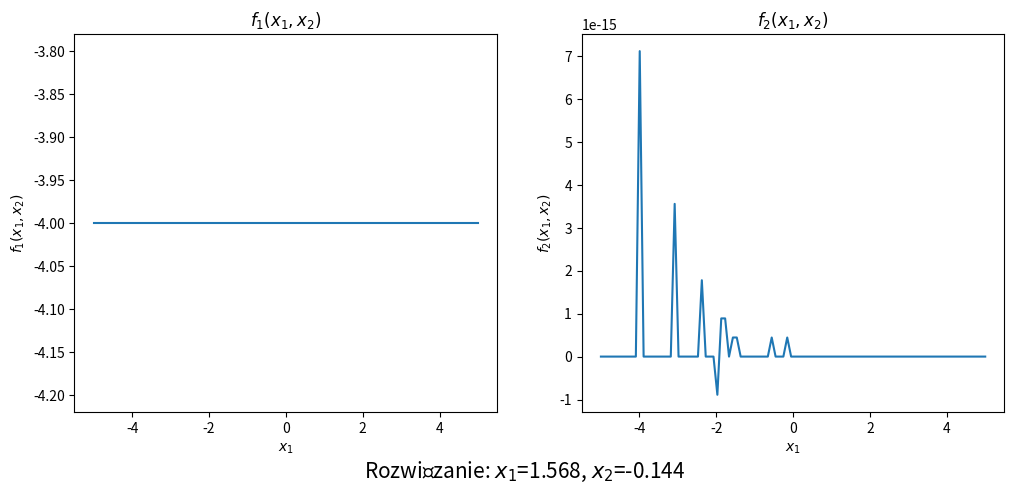

Source code (Python):
"""
Zadanie 4. Rozwiązać układ równań metoda Newtona i Newtona-Rapsona dla
przypadku;
Dany jest układ równań:
{
𝑥1 = 3𝑥2 + 𝐼1
𝑥2 = 𝑥13 − 𝐼2
}
gdzie x=[x1,x2]^T
Punkt startowy: x0=[1,1]^T
Dla kryterium stopu eps=0.001 (abserror).
"""
import numpy as np
import matplotlib.pyplot as plt
from scipy import optimize

def F(X):
    x1, x2 = X
    return [x1 - 3*x2 - 2, x2 - x1**3 + 4]

def jacobian(X):
    x1, x2 = X
    return [[1, -3], [-3*x1**2, 1]]

X0 = [1, 1]

for i in range(100):
    delta = np.linalg.solve(jacobian(X0), F(X0))
    X0 -= delta
    if np.linalg.norm(delta) < 0.001:
        break

solution = X0

def f1(x1, x2):
    return x1 - 3*x2 - 2

def f2(x1, x2):
    return x2 - x1**3 + 4

#
x = np.linspace(-5, 5, 100)

plt.figure(figsize=(12, 6))

plt.subplot(121)
plt.plot(x, f1(x, (x + 2) / 3))
plt.xlabel('$x_{1}$')
plt.ylabel('$f_{1}(x_{1}, x_{2})$')
plt.title('$f_{1}(x_{1}, x_{2})$')

plt.subplot(122)
plt.plot(x, f2(x, x**3 - 4))
plt.xlabel('$x_{1}$')
plt.ylabel('$f_{2}(x_{1}, x_{2})$')
plt.title('$f_{2}(x_{1}, x_{2})$')

solution_text = f"Rozwiązanie: $x_{{1}}$={solution[0]:.3f}, $x_{{2}}$={solution[1]:.3f}"
plt.figtext(0.5, 0.15, solution_text, ha="center", fontsize=15, va="center")

plt.subplots_adjust(bottom=0.25)

plt.show()
print("Rozwiązanie:")
print("x1 =", solution[0])
print("x2 =", solution[1])